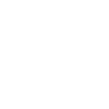
t = 0.00 s
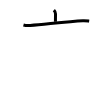
t = 2.00 s
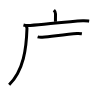
t = 4.00 s
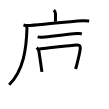
t = 6.00 s
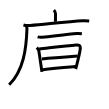
t = 8.00 s
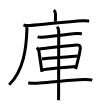
t = 10.00 s

The animated SVG that drew these frames (rendered in a browser with its animation timeline set to each time). Animation: 10 SMIL elements (animate=10); one cycle of 10.00 s.

<svg width="109px" height="109px" viewBox="0 0 px 109px" xmlns="http://www.w3.org/2000/svg" xmlns:xlink="http://www.w3.org/1999/xlink" xml:space="preserve" version="1.1"  baseProfile="full">
<path d="M53.88,10.13c0.94,0.94,1.64,2.5,1.64,3.97c0,0.75-0.07,4.15-0.07,7.75" style="fill:none;stroke:black;stroke-width:3;opacity:0">
  <animate attributeType="CSS" attributeName="opacity" from="0" to="1" begin="0s" dur="1s" repeatCount="0" fill="freeze" />
</path>
<path d="M23.46,24.94c1.78,0.51,5.04,0.67,6.82,0.51c16.97-1.46,38.59-4.08,52.65-4.77c2.96-0.14,4.74,0.25,6.22,0.5" style="fill:none;stroke:black;stroke-width:3;opacity:0">
  <animate attributeType="CSS" attributeName="opacity" from="0" to="1" begin="1s" dur="1s" repeatCount="0" fill="freeze" />
</path>
<path d="M25.83,25.58c0.8,0.8,1.18,1.67,1.14,2.95c-0.59,19.6-3.22,41.85-17.81,56.2" style="fill:none;stroke:black;stroke-width:3;opacity:0">
  <animate attributeType="CSS" attributeName="opacity" from="0" to="1" begin="2s" dur="1s" repeatCount="0" fill="freeze" />
</path>
<path d="M37.62,36.88c1.29,0.35,3.4,0.48,4.68,0.35c11.08-1.11,24.2-2.98,34.83-3.76c2.14-0.16,3.68,0.17,4.75,0.34" style="fill:none;stroke:black;stroke-width:3;opacity:0">
  <animate attributeType="CSS" attributeName="opacity" from="0" to="1" begin="3s" dur="1s" repeatCount="0" fill="freeze" />
</path>
<path d="M36.76,47.61c0.94,0.94,1.86,2.01,2.06,3.17c0.61,3.62,1.49,9.86,2.45,16.57c0.21,1.48,0.43,2.99,0.65,4.5" style="fill:none;stroke:black;stroke-width:3;opacity:0">
  <animate attributeType="CSS" attributeName="opacity" from="0" to="1" begin="4s" dur="1s" repeatCount="0" fill="freeze" />
</path>
<path d="M39.2,49.02c10.87-1.23,27.48-3.35,36.93-4.08c2.9-0.22,4.49,0.35,4.17,3.44c-0.41,3.94-1.96,10.42-3.62,16.66c-0.36,1.34-0.72,2.66-1.07,3.95" style="fill:none;stroke:black;stroke-width:3;opacity:0">
  <animate attributeType="CSS" attributeName="opacity" from="0" to="1" begin="5s" dur="1s" repeatCount="0" fill="freeze" />
</path>
<path d="M41.97,59.01c9.78-1.01,24.9-2.13,35.84-2.93" style="fill:none;stroke:black;stroke-width:3;opacity:0">
  <animate attributeType="CSS" attributeName="opacity" from="0" to="1" begin="6s" dur="1s" repeatCount="0" fill="freeze" />
</path>
<path d="M42.72,69.73c10.53-1.48,20.53-2.23,32.38-3.16" style="fill:none;stroke:black;stroke-width:3;opacity:0">
  <animate attributeType="CSS" attributeName="opacity" from="0" to="1" begin="7s" dur="1s" repeatCount="0" fill="freeze" />
</path>
<path d="M28.25,82.75c3.25,0.87,6.15,0.67,8.87,0.44C54,81.75,72.7,79.77,84.26,79.43c2.68-0.08,5.37-0.05,7.99,0.65" style="fill:none;stroke:black;stroke-width:3;opacity:0">
  <animate attributeType="CSS" attributeName="opacity" from="0" to="1" begin="8s" dur="1s" repeatCount="0" fill="freeze" />
</path>
<path d="M57.01,26.79c1.04,1.04,1.72,2.58,1.72,4.18c0,0.92-0.05,44.38-0.12,62.28c-0.01,3.41-0.03,5.89-0.05,6.98" style="fill:none;stroke:black;stroke-width:3;opacity:0">
  <animate attributeType="CSS" attributeName="opacity" from="0" to="1" begin="9s" dur="1s" repeatCount="0" fill="freeze" />
</path>
</svg>
